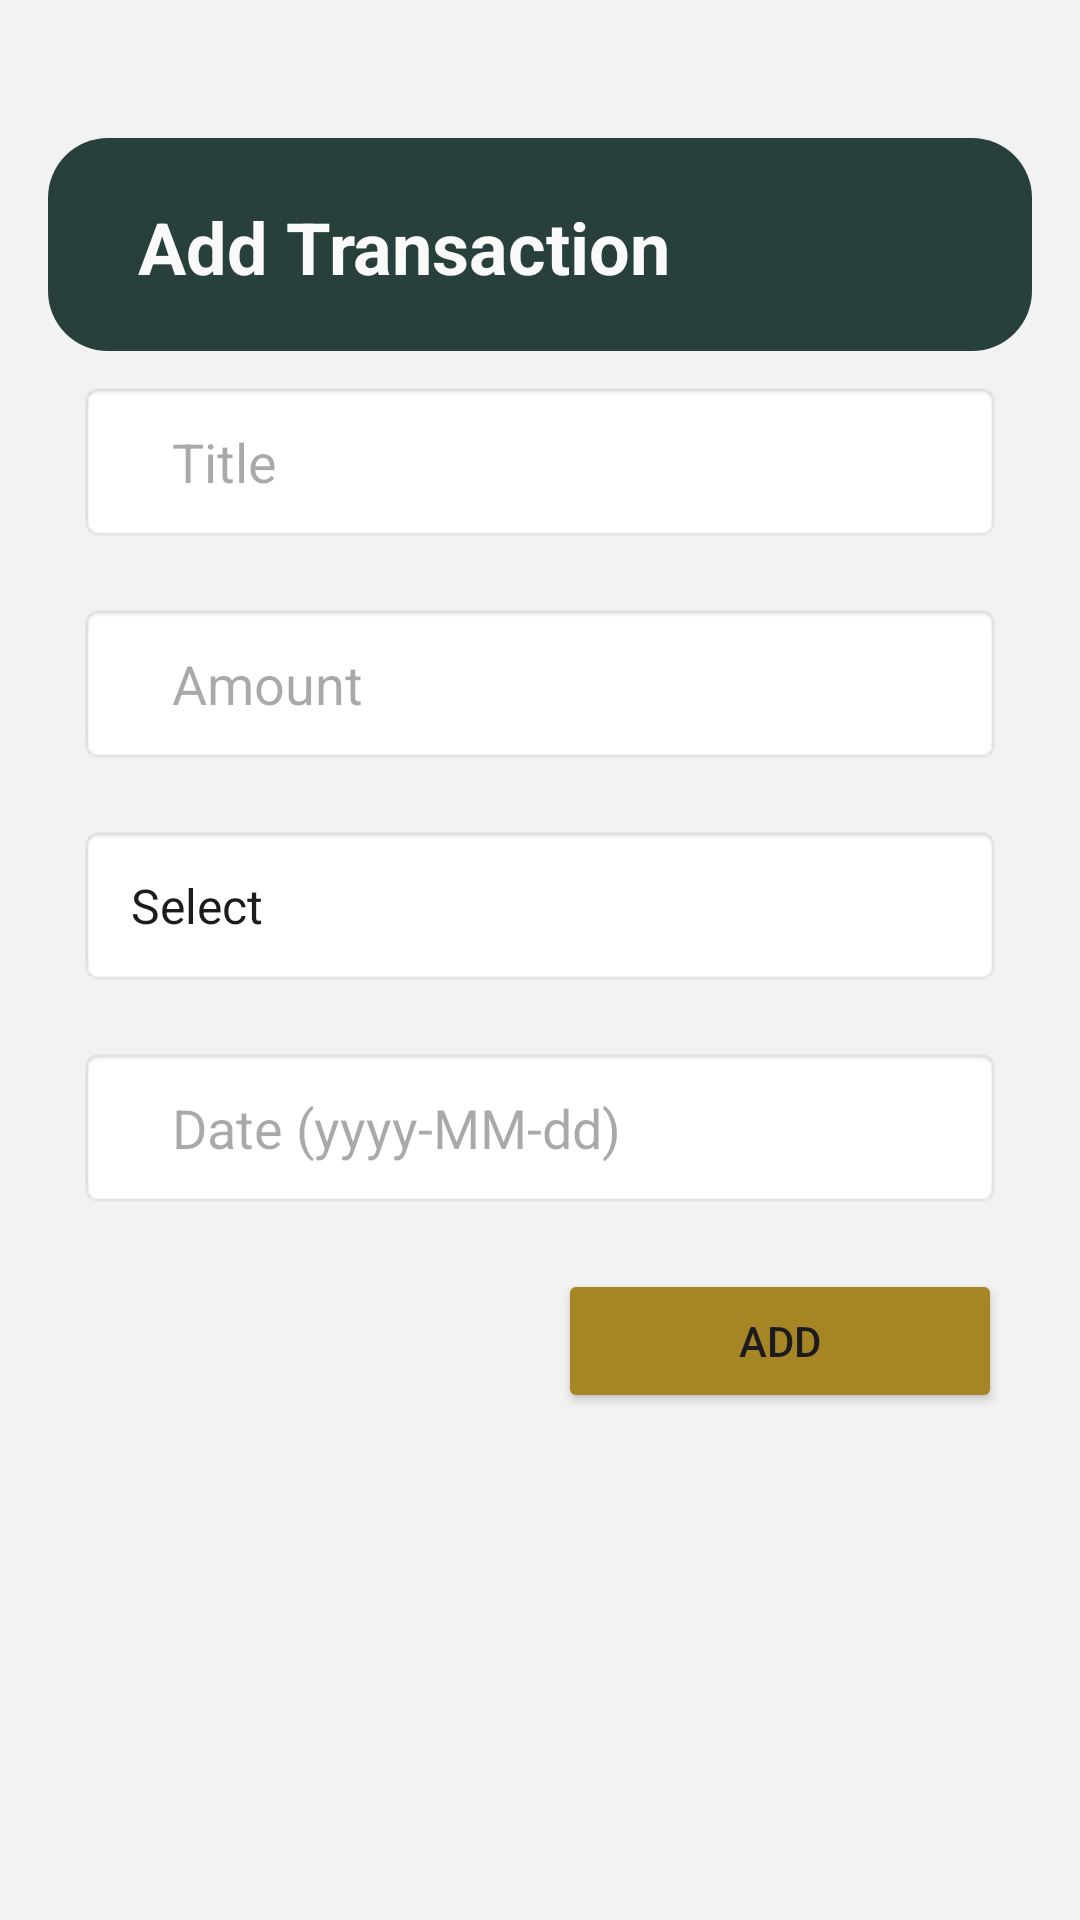

The Android layout XML behind this screen, and the referenced resources:
<!-- AndroidManifest.xml: application theme Theme.FinanceTrackerEX3 -->
<!-- res/layout/fragment_add_transaction.xml -->
<?xml version="1.0" encoding="utf-8"?>
<ScrollView xmlns:android="http://schemas.android.com/apk/res/android"
    android:layout_width="match_parent"
    android:layout_height="match_parent"
    android:background="#F2F2F2"
    android:padding="16dp">

    <LinearLayout
        android:layout_width="match_parent"
        android:layout_height="wrap_content"
        android:layout_marginTop="30dp"
        android:background="#0027403B"
        android:orientation="vertical">

        <LinearLayout
            android:layout_width="match_parent"
            android:layout_height="match_parent"
            android:background="@drawable/bg_remaining_box3"
            android:orientation="vertical">

            <TextView
                android:id="@+id/textView2"
                android:layout_width="match_parent"
                android:layout_height="51dp"
                android:layout_marginLeft="30dp"
                android:layout_marginTop="20dp"
                android:text="Add Transaction"
                android:textColor="#FAFAFA"
                android:textSize="24sp"
                android:textStyle="bold" />
        </LinearLayout>

        <EditText
            android:id="@+id/etTitle"
            android:layout_width="match_parent"
            android:layout_height="54dp"
            android:layout_margin="10dp"
            android:background="@android:drawable/editbox_background_normal"
            android:hint="     Title" />

        <EditText
            android:id="@+id/etAmount"
            android:layout_width="match_parent"
            android:layout_height="54dp"
            android:layout_margin="10dp"
            android:background="@android:drawable/editbox_background_normal"
            android:hint="     Amount"
            android:inputType="numberDecimal" />

        <Spinner
            android:id="@+id/etCategory"
            android:layout_width="match_parent"
            android:layout_height="54dp"
            android:layout_margin="10dp"
            android:background="@android:drawable/editbox_background_normal"
            android:entries="@array/Category" />

        <EditText
            android:id="@+id/etDate"
            android:layout_width="match_parent"
            android:layout_height="54dp"
            android:layout_margin="10dp"
            android:background="@android:drawable/editbox_background_normal"
            android:hint="     Date (yyyy-MM-dd)" />

        <LinearLayout
            android:layout_width="match_parent"
            android:layout_height="200dp"
            android:orientation="horizontal">

            <View
                android:id="@+id/view"
                android:layout_width="wrap_content"
                android:layout_height="wrap_content"
                android:layout_weight="1" />

            <Button
                android:id="@+id/btnAddTransaction"
                android:layout_width="148dp"
                android:layout_height="wrap_content"
                android:layout_margin="10dp"
                android:layout_marginTop="16dp"
                android:backgroundTint="#A68524"
                android:text="Add" />
        </LinearLayout>

    </LinearLayout>
</ScrollView>


    













<!-- resources referenced by this layout -->
<resources>
  <string-array name="Category">
          <item>Select</item>
          <item>FoodDining</item>
          <item>Transportation</item>
          <item>Groceries</item>
          <item>Utilities</item>
          <item>Entertainment</item>
          <item>Healthcare</item>
          <item>Shopping</item>
          <item>Education</item>
          <item>Travel</item>
          <item>Rent</item>
          <item>Investment</item>
          <item>Others</item>
      </string-array>
  <!-- drawable bg_remaining_box3 (drawable) -->
  <?xml version="1.0" encoding="utf-8"?>
  <shape xmlns:android="http://schemas.android.com/apk/res/android"
      android:shape="rectangle">
  
      
      <solid android:color="#27403B" />
  
      
      <corners android:radius="20dp" />
  </shape>
  <string name="hello_blank_fragment">Hello blank fragment</string>
  <style name="Theme.FinanceTrackerEX3" parent="Base.Theme.FinanceTrackerEX3" />
  <style name="Base.Theme.FinanceTrackerEX3" parent="Theme.Material3.DayNight.NoActionBar">
          
          
      </style>
</resources>
